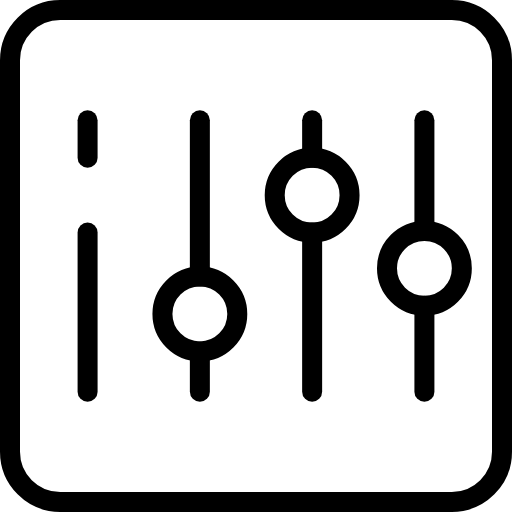
t = 0.00 s
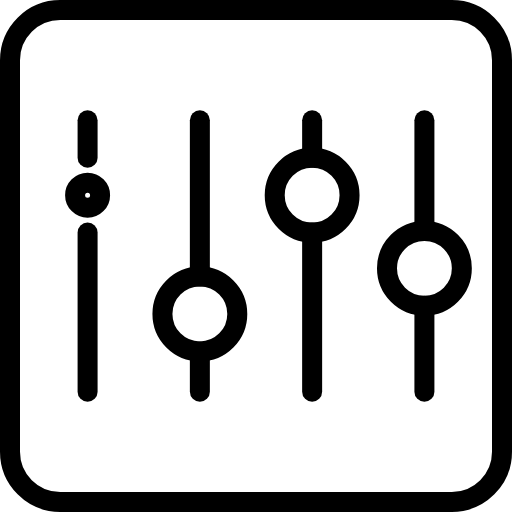
t = 1.25 s
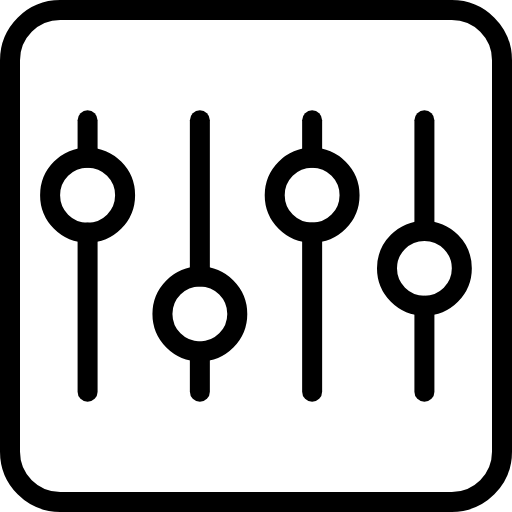
t = 3.75 s
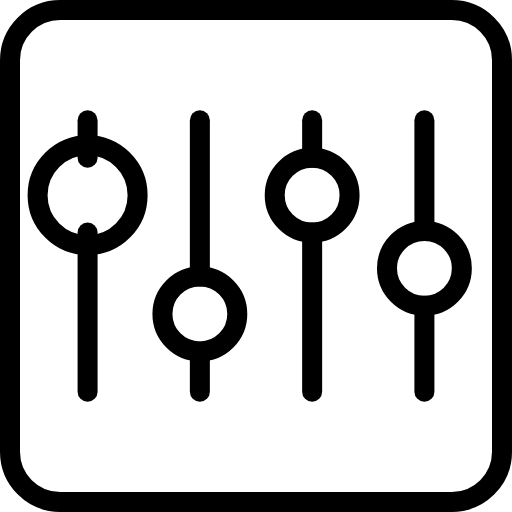
t = 5.00 s
t = 6.25 s: frame unchanged from t = 3.75 s, image omitted
t = 8.75 s: frame unchanged from t = 1.25 s, image omitted

The animated SVG that drew these frames (rendered in a browser with its animation timeline set to each time). Animation: 1 SMIL element (animate=1); one cycle of 10.00 s, repeats indefinitely.

<?xml version="1.0" ?>

<!-- Uploaded to: SVG Repo, www.svgrepo.com, Generator: SVG Repo Mixer Tools -->
<svg viewBox="0 0 512 512" xmlns="http://www.w3.org/2000/svg"
    style="fill:none;stroke:black;stroke-linecap:round;stroke-linejoin:round;stroke-width:20px;">


    <g data-name="Layer 2" id="Layer_2">

        <g data-name="E428, Control, media, multimedia, player, stop" id="E428_Control_media_multimedia_player_stop">

            <rect class="cls-1" height="492" rx="50.2" width="492" x="10" y="10" />

            <line class="cls-1" x1="87.59" x2="87.59" y1="391.67" y2="232.61" />

            <line class="cls-1" x1="87.59" x2="87.59" y1="157.76" y2="120.33" />

            <circle class="cls-1" cx="87.59" cy="195.18" r="37.42">
            <animate attributeName="r" values="0;50;0" dur="10s" repeatCount="indefinite" />
            </circle>

            <line class="cls-1" x1="199.86" x2="199.86" y1="391.67" y2="351.39" />

            <line class="cls-1" x1="199.86" x2="199.86" y1="276.54" y2="120.33" />

            <circle class="cls-1" cx="199.86" cy="313.96" r="37.42" />

            <line class="cls-1" x1="312.14" x2="312.14" y1="391.67" y2="232.61" />

            <line class="cls-1" x1="312.14" x2="312.14" y1="157.76" y2="120.33" />

            <circle class="cls-1" cx="312.14" cy="195.18" r="37.42" />

            <line class="cls-1" x1="424.41" x2="424.41" y1="391.67" y2="305.75" />

            <line class="cls-1" x1="424.41" x2="424.41" y1="230.9" y2="120.33" />

            <circle class="cls-1" cx="424.41" cy="268.32" r="37.42" />

        </g>

    </g>

</svg>